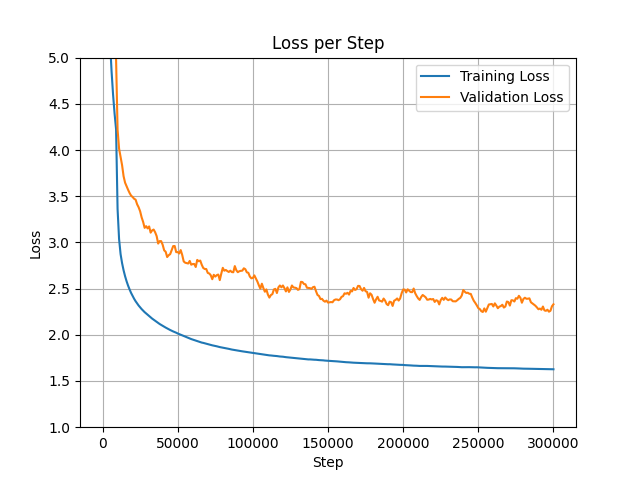

The file beside this chart, header and first rows:
step, loss, val_loss, grad_norm, logits_max, n_masked, masked_ratio
0, 11.27, 11.13, 2.521, 1.514, 480, 0.1541
1000, 5.822, 5.631, 1.662, 13.05, 528, 0.1518
2000, 4.159, 4.439, 2.376, 15.48, 482, 0.1521
3000, 3.473, 4.593, 2.574, 18.07, 473, 0.1391
4000, 3.224, 4.459, 2.445, 17.96, 498, 0.1445
5000, 3.065, 4.24, 2.531, 19.99, 506, 0.1407
6000, 2.946, 4.136, 2.372, 19.98, 556, 0.1541
7000, 2.836, 4.27, 2.407, 20.21, 474, 0.1527
8000, 2.756, 3.57, 2.864, 20.83, 514, 0.1472
9000, 2.691, 3.404, 2.857, 21.48, 506, 0.1528
10000, 2.631, 3.455, 2.736, 23.82, 532, 0.1494
11000, 2.579, 3.58, 2.835, 23.03, 428, 0.1464
12000, 2.533, 3.543, 2.535, 23.11, 483, 0.1495
13000, 2.49, 3.698, 2.687, 24.19, 461, 0.1549
14000, 2.453, 3.263, 2.85, 23.74, 427, 0.151
15000, 2.423, 3.541, 2.83, 23.09, 441, 0.1397
16000, 2.4, 3.752, 2.27, 24.68, 543, 0.1513
17000, 2.362, 3.887, 2.445, 25.46, 607, 0.1597
18000, 2.344, 3.222, 2.609, 24.56, 471, 0.1409
19000, 2.314, 3.121, 2.6, 24.47, 470, 0.1396
20000, 2.306, 3.308, 2.357, 25.32, 461, 0.143
21000, 2.276, 3.389, 2.521, 25.47, 526, 0.1471
22000, 2.264, 3.443, 2.744, 26.16, 494, 0.1486
23000, 2.251, 3.199, 2.678, 25.61, 505, 0.1517
24000, 2.229, 2.94, 2.313, 25.14, 523, 0.1443
25000, 2.22, 3.11, 2.883, 24.86, 488, 0.1442
26000, 2.216, 3.092, 2.408, 26.24, 589, 0.1553
27000, 2.194, 3.396, 2.361, 25.01, 477, 0.156
28000, 2.18, 2.575, 2.618, 25.08, 448, 0.1459
29000, 2.171, 3.306, 2.431, 25.58, 512, 0.1555
30000, 2.16, 3.064, 2.704, 25.15, 385, 0.139
31000, 2.137, 3.601, 2.391, 25.57, 574, 0.1535
32000, 2.131, 2.773, 2.593, 25.74, 500, 0.1523
33000, 2.115, 3.443, 2.291, 26.6, 465, 0.149
34000, 2.11, 3.028, 2.467, 27.64, 535, 0.1481
35000, 2.097, 2.816, 2.162, 25.46, 522, 0.1525
36000, 2.097, 2.675, 2.849, 26.62, 344, 0.1475
37000, 2.083, 2.592, 2.295, 26.45, 495, 0.1424
38000, 2.067, 2.842, 2.25, 25.1, 504, 0.139
39000, 2.073, 3.302, 2.238, 24.89, 419, 0.146
40000, 2.06, 2.672, 2.445, 24.47, 508, 0.1507
41000, 2.043, 3, 2.48, 25.41, 415, 0.139
42000, 2.036, 2.618, 2.026, 25.36, 572, 0.157
43000, 2.025, 2.871, 2.172, 25.24, 534, 0.1534
44000, 2.022, 3.225, 2.207, 26.52, 512, 0.1511
45000, 2.011, 2.934, 2.261, 25.02, 490, 0.1406
46000, 2.017, 3.109, 2.496, 25.99, 465, 0.1372
47000, 2.008, 3.027, 2.383, 24.44, 450, 0.1412
48000, 2.005, 2.852, 2.406, 26.73, 490, 0.1522
49000, 1.999, 2.637, 2.02, 26.07, 537, 0.1504
50000, 1.975, 2.683, 2.357, 24.28, 497, 0.152
51000, 1.973, 2.844, 2.615, 23.8, 438, 0.1456
52000, 1.967, 2.987, 2.554, 24.87, 406, 0.1516
53000, 1.964, 2.348, 2.054, 24.58, 533, 0.1506
54000, 1.954, 2.519, 2.215, 25.09, 539, 0.1561
55000, 1.956, 2.795, 2.301, 24.06, 535, 0.1568
56000, 1.949, 3.067, 2.041, 27.05, 497, 0.1404
57000, 1.935, 2.986, 2.318, 25.4, 456, 0.1459
58000, 1.941, 3.129, 2.281, 26.79, 493, 0.1518
59000, 1.923, 2.228, 2.004, 25.92, 449, 0.1529
... 253 more rows
